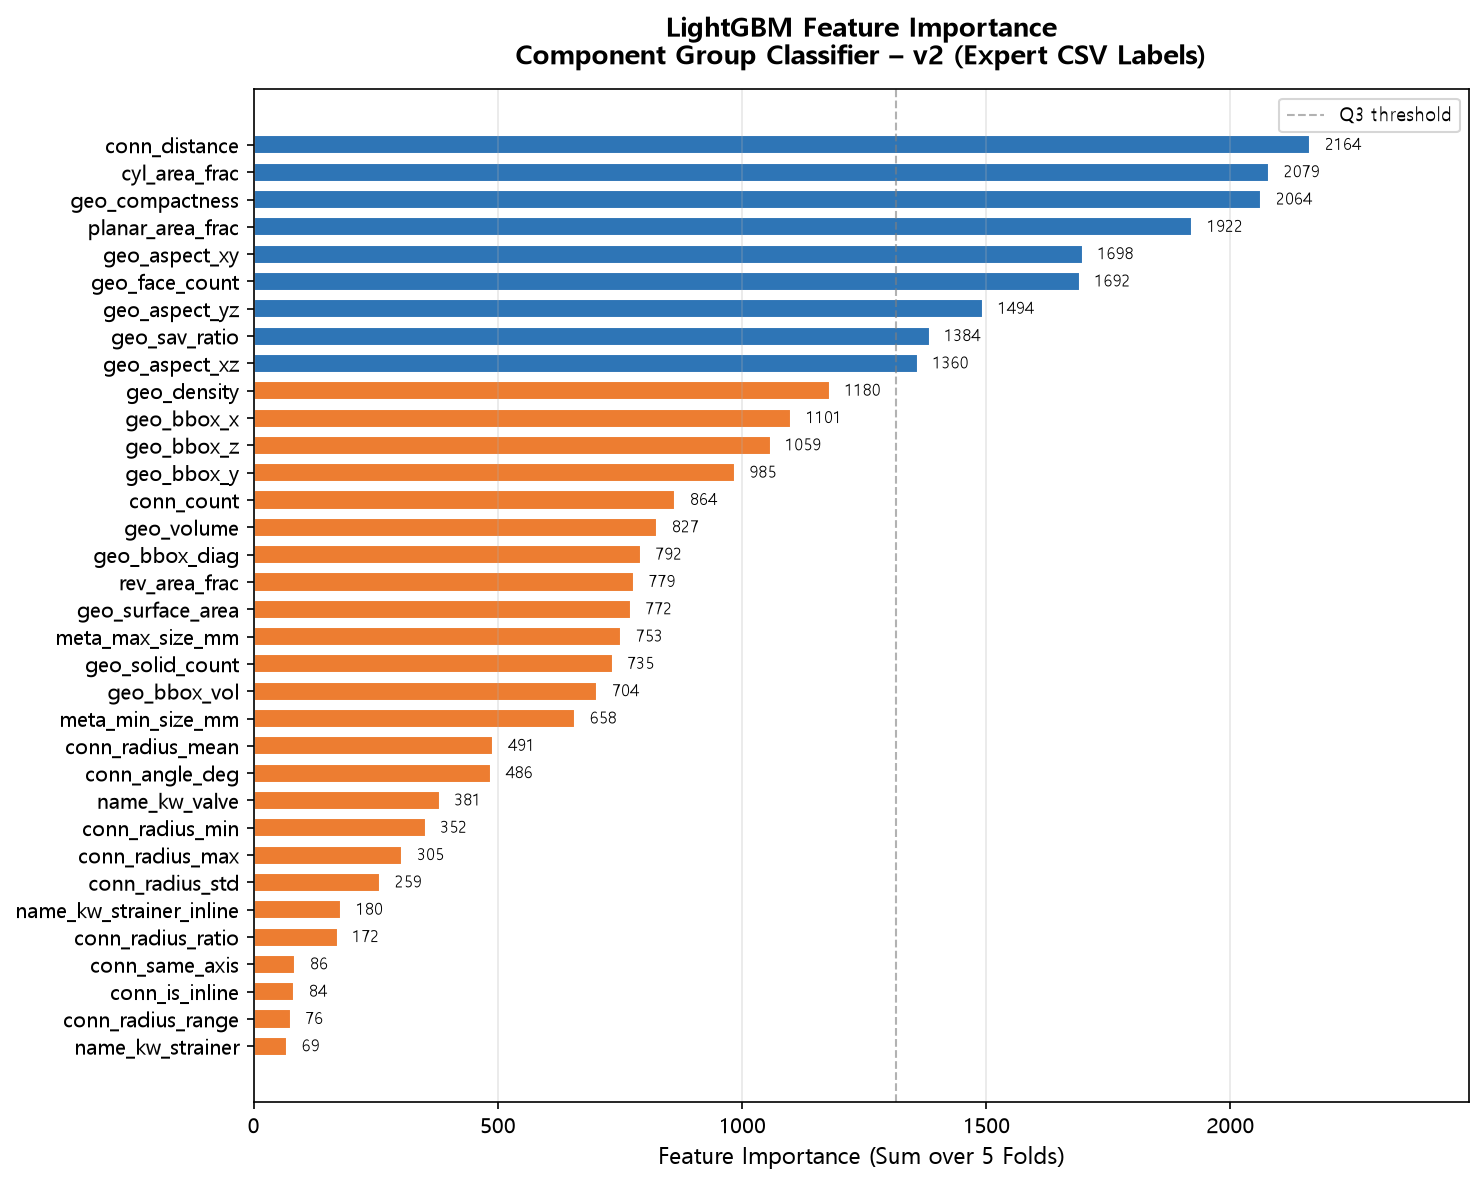

The file beside this chart, header and first rows:
feature, importance
conn_distance, 2164
cyl_area_frac, 2079
geo_compactness, 2064
planar_area_frac, 1922
geo_aspect_xy, 1698
geo_face_count, 1692
geo_aspect_yz, 1494
geo_sav_ratio, 1384
geo_aspect_xz, 1360
geo_density, 1180
geo_bbox_x, 1101
geo_bbox_z, 1059
geo_bbox_y, 985.2
conn_count, 863.8
geo_volume, 826.8
geo_bbox_diag, 792.4
rev_area_frac, 778.6
geo_surface_area, 772.0
meta_max_size_mm, 752.8
geo_solid_count, 735.0
geo_bbox_vol, 704.0
meta_min_size_mm, 658.4
conn_radius_mean, 491.2
conn_angle_deg, 486.4
name_kw_valve, 381.0
conn_radius_min, 352.2
conn_radius_max, 304.8
conn_radius_std, 259.2
name_kw_strainer_inline, 179.8
conn_radius_ratio, 172.2
conn_same_axis, 85.8
conn_is_inline, 83.6
conn_radius_range, 75.8
name_kw_strainer, 68.6
